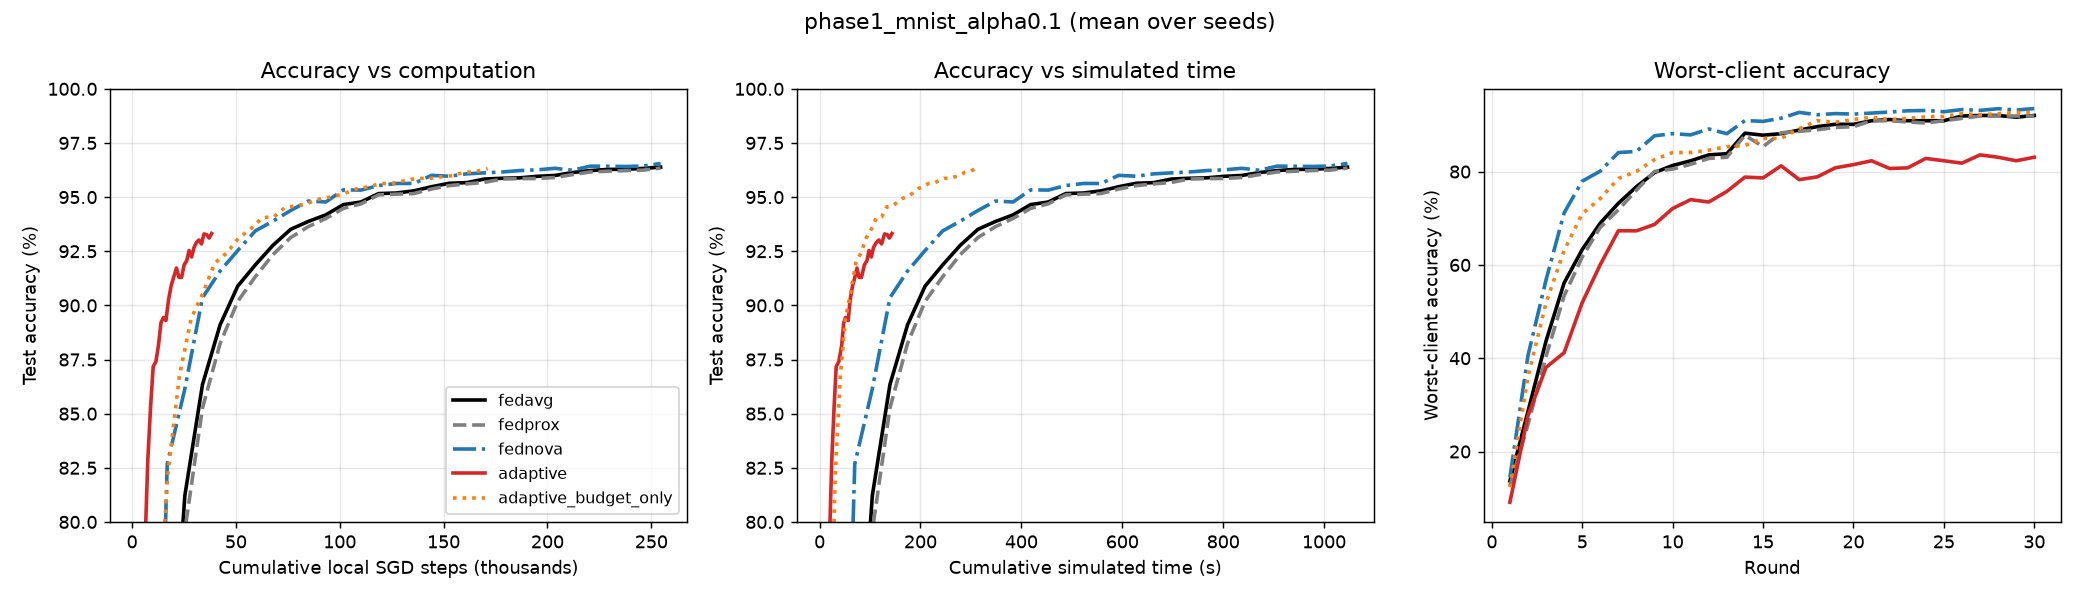

Source data for this figure (header and first rows):
variant, method, seed, alpha, round, test_acc, test_loss, round_time, cum_time, round_steps, cum_steps, client_acc_min, client_acc_low10, client_acc_mean, stop_fixed, stop_budget, stop_loss, stop_drift, drift_checks, deadline
fedavg, fedavg, 0, 0.1, 1, 0.6102, 1.218, 39.4, 39.4, 8485, 8485, 0.2632, 0.264, 0.5945, 20, 0, 0, 0, 0, 9.943
fedavg, fedavg, 0, 0.1, 2, 0.7987, 0.59, 39.33, 78.73, 8485, 16970, 0.5261, 0.5967, 0.8103, 20, 0, 0, 0, 0, 9.943
fedavg, fedavg, 0, 0.1, 3, 0.8845, 0.3511, 39.32, 118, 8485, 25455, 0.7422, 0.7569, 0.895, 20, 0, 0, 0, 0, 9.943
fedavg, fedavg, 0, 0.1, 4, 0.9166, 0.2552, 39.35, 157.4, 8485, 33940, 0.8502, 0.8517, 0.9262, 20, 0, 0, 0, 0, 9.943
fedavg, fedavg, 0, 0.1, 5, 0.9313, 0.2131, 39.34, 196.7, 8485, 42425, 0.879, 0.8839, 0.9387, 20, 0, 0, 0, 0, 9.943
fedavg, fedavg, 0, 0.1, 6, 0.9415, 0.1865, 39.27, 236, 8485, 50910, 0.8889, 0.89, 0.9446, 20, 0, 0, 0, 0, 9.943
fedavg, fedavg, 0, 0.1, 7, 0.9453, 0.1715, 39.32, 275.3, 8485, 59395, 0.8889, 0.8953, 0.9485, 20, 0, 0, 0, 0, 9.943
fedavg, fedavg, 0, 0.1, 8, 0.9498, 0.1574, 39.38, 314.7, 8485, 67880, 0.8889, 0.9013, 0.9523, 20, 0, 0, 0, 0, 9.943
fedavg, fedavg, 0, 0.1, 9, 0.9536, 0.1471, 39.32, 354, 8485, 76365, 0.8889, 0.901, 0.9535, 20, 0, 0, 0, 0, 9.943
fedavg, fedavg, 0, 0.1, 10, 0.9555, 0.1392, 39.31, 393.4, 8485, 84850, 0.8889, 0.901, 0.9561, 20, 0, 0, 0, 0, 9.943
fedavg, fedavg, 0, 0.1, 11, 0.9573, 0.1357, 39.42, 432.8, 8485, 93335, 0.8889, 0.9114, 0.9588, 20, 0, 0, 0, 0, 9.943
fedavg, fedavg, 0, 0.1, 12, 0.9592, 0.1298, 39.48, 472.3, 8485, 101820, 0.8889, 0.9142, 0.9606, 20, 0, 0, 0, 0, 9.943
fedavg, fedavg, 0, 0.1, 13, 0.9601, 0.1267, 39.44, 511.7, 8485, 110305, 0.8889, 0.9134, 0.961, 20, 0, 0, 0, 0, 9.943
fedavg, fedavg, 0, 0.1, 14, 0.9607, 0.1246, 39.25, 550.9, 8485, 118790, 0.9365, 0.9373, 0.965, 20, 0, 0, 0, 0, 9.943
fedavg, fedavg, 0, 0.1, 15, 0.9611, 0.1226, 39.36, 590.3, 8485, 127275, 0.938, 0.9381, 0.9657, 20, 0, 0, 0, 0, 9.943
fedavg, fedavg, 0, 0.1, 16, 0.9627, 0.1202, 39.36, 629.7, 8485, 135760, 0.9395, 0.9396, 0.9657, 20, 0, 0, 0, 0, 9.943
fedavg, fedavg, 0, 0.1, 17, 0.9632, 0.1171, 39.45, 669.1, 8485, 144245, 0.9397, 0.9418, 0.9661, 20, 0, 0, 0, 0, 9.943
fedavg, fedavg, 0, 0.1, 18, 0.9643, 0.1148, 39.37, 708.5, 8485, 152730, 0.9444, 0.9456, 0.9683, 20, 0, 0, 0, 0, 9.943
fedavg, fedavg, 0, 0.1, 19, 0.9646, 0.1137, 39.42, 747.9, 8485, 161215, 0.9444, 0.9464, 0.969, 20, 0, 0, 0, 0, 9.943
fedavg, fedavg, 0, 0.1, 20, 0.9651, 0.1125, 39.38, 787.3, 8485, 169700, 0.944, 0.9442, 0.9694, 20, 0, 0, 0, 0, 9.943
fedavg, fedavg, 0, 0.1, 21, 0.9662, 0.1117, 39.34, 826.6, 8485, 178185, 0.9444, 0.9464, 0.9696, 20, 0, 0, 0, 0, 9.943
fedavg, fedavg, 0, 0.1, 22, 0.966, 0.1108, 39.4, 866, 8485, 186670, 0.9444, 0.9449, 0.9687, 20, 0, 0, 0, 0, 9.943
fedavg, fedavg, 0, 0.1, 23, 0.9667, 0.1084, 39.44, 905.5, 8485, 195155, 0.9444, 0.9464, 0.9699, 20, 0, 0, 0, 0, 9.943
fedavg, fedavg, 0, 0.1, 24, 0.9674, 0.1084, 39.29, 944.8, 8485, 203640, 0.9444, 0.9449, 0.9699, 20, 0, 0, 0, 0, 9.943
fedavg, fedavg, 0, 0.1, 25, 0.9676, 0.108, 39.32, 984.1, 8485, 212125, 0.9444, 0.9464, 0.9696, 20, 0, 0, 0, 0, 9.943
fedavg, fedavg, 0, 0.1, 26, 0.9681, 0.1065, 39.39, 1023, 8485, 220610, 0.9444, 0.9449, 0.9704, 20, 0, 0, 0, 0, 9.943
fedavg, fedavg, 0, 0.1, 27, 0.968, 0.1065, 39.43, 1063, 8485, 229095, 0.9444, 0.9478, 0.9696, 20, 0, 0, 0, 0, 9.943
fedavg, fedavg, 0, 0.1, 28, 0.9683, 0.1057, 39.33, 1102, 8485, 237580, 0.9444, 0.9464, 0.97, 20, 0, 0, 0, 0, 9.943
fedavg, fedavg, 0, 0.1, 29, 0.9686, 0.1045, 39.3, 1142, 8485, 246065, 0.9444, 0.9449, 0.9699, 20, 0, 0, 0, 0, 9.943
fedavg, fedavg, 0, 0.1, 30, 0.9688, 0.1039, 39.34, 1181, 8485, 254550, 0.9444, 0.9471, 0.9706, 20, 0, 0, 0, 0, 9.943
fedprox, fedprox, 0, 0.1, 1, 0.6066, 1.287, 39.4, 39.4, 8485, 8485, 0.2421, 0.2535, 0.5921, 20, 0, 0, 0, 0, 9.943
fedprox, fedprox, 0, 0.1, 2, 0.7842, 0.646, 39.33, 78.73, 8485, 16970, 0.4704, 0.5559, 0.7958, 20, 0, 0, 0, 0, 9.943
fedprox, fedprox, 0, 0.1, 3, 0.8738, 0.3906, 39.32, 118, 8485, 25455, 0.6969, 0.7244, 0.888, 20, 0, 0, 0, 0, 9.943
fedprox, fedprox, 0, 0.1, 4, 0.9087, 0.2816, 39.35, 157.4, 8485, 33940, 0.8049, 0.817, 0.9197, 20, 0, 0, 0, 0, 9.943
fedprox, fedprox, 0, 0.1, 5, 0.9253, 0.2304, 39.34, 196.7, 8485, 42425, 0.8654, 0.87, 0.9355, 20, 0, 0, 0, 0, 9.943
fedprox, fedprox, 0, 0.1, 6, 0.9357, 0.2016, 39.27, 236, 8485, 50910, 0.8805, 0.8847, 0.9435, 20, 0, 0, 0, 0, 9.943
fedprox, fedprox, 0, 0.1, 7, 0.9416, 0.1842, 39.32, 275.3, 8485, 59395, 0.8889, 0.8907, 0.9469, 20, 0, 0, 0, 0, 9.943
fedprox, fedprox, 0, 0.1, 8, 0.9476, 0.1664, 39.38, 314.7, 8485, 67880, 0.8889, 0.8991, 0.9509, 20, 0, 0, 0, 0, 9.943
fedprox, fedprox, 0, 0.1, 9, 0.9518, 0.1541, 39.32, 354, 8485, 76365, 0.8889, 0.9021, 0.9552, 20, 0, 0, 0, 0, 9.943
fedprox, fedprox, 0, 0.1, 10, 0.9537, 0.1456, 39.31, 393.4, 8485, 84850, 0.8889, 0.901, 0.9556, 20, 0, 0, 0, 0, 9.943
fedprox, fedprox, 0, 0.1, 11, 0.9556, 0.1416, 39.42, 432.8, 8485, 93335, 0.8889, 0.9112, 0.9585, 20, 0, 0, 0, 0, 9.943
fedprox, fedprox, 0, 0.1, 12, 0.9575, 0.134, 39.48, 472.3, 8485, 101820, 0.8889, 0.9107, 0.9599, 20, 0, 0, 0, 0, 9.943
fedprox, fedprox, 0, 0.1, 13, 0.9593, 0.1301, 39.44, 511.7, 8485, 110305, 0.8889, 0.9107, 0.9606, 20, 0, 0, 0, 0, 9.943
fedprox, fedprox, 0, 0.1, 14, 0.9596, 0.1282, 39.25, 550.9, 8485, 118790, 0.9325, 0.9352, 0.9641, 20, 0, 0, 0, 0, 9.943
fedprox, fedprox, 0, 0.1, 15, 0.9609, 0.1259, 39.36, 590.3, 8485, 127275, 0.8889, 0.9107, 0.9616, 20, 0, 0, 0, 0, 9.943
fedprox, fedprox, 0, 0.1, 16, 0.9614, 0.1237, 39.36, 629.7, 8485, 135760, 0.9382, 0.9389, 0.965, 20, 0, 0, 0, 0, 9.943
fedprox, fedprox, 0, 0.1, 17, 0.9625, 0.1202, 39.45, 669.1, 8485, 144245, 0.9395, 0.9396, 0.9664, 20, 0, 0, 0, 0, 9.943
fedprox, fedprox, 0, 0.1, 18, 0.9639, 0.1176, 39.37, 708.5, 8485, 152730, 0.941, 0.9411, 0.9675, 20, 0, 0, 0, 0, 9.943
fedprox, fedprox, 0, 0.1, 19, 0.9647, 0.1158, 39.42, 747.9, 8485, 161215, 0.9411, 0.9428, 0.9671, 20, 0, 0, 0, 0, 9.943
fedprox, fedprox, 0, 0.1, 20, 0.9652, 0.1143, 39.38, 787.3, 8485, 169700, 0.944, 0.9442, 0.968, 20, 0, 0, 0, 0, 9.943
fedprox, fedprox, 0, 0.1, 21, 0.9659, 0.1129, 39.34, 826.6, 8485, 178185, 0.944, 0.9442, 0.9686, 20, 0, 0, 0, 0, 9.943
fedprox, fedprox, 0, 0.1, 22, 0.9658, 0.1119, 39.4, 866, 8485, 186670, 0.9444, 0.9449, 0.9688, 20, 0, 0, 0, 0, 9.943
fedprox, fedprox, 0, 0.1, 23, 0.966, 0.1103, 39.44, 905.5, 8485, 195155, 0.9444, 0.9456, 0.9687, 20, 0, 0, 0, 0, 9.943
fedprox, fedprox, 0, 0.1, 24, 0.9662, 0.1102, 39.29, 944.8, 8485, 203640, 0.9444, 0.9456, 0.9694, 20, 0, 0, 0, 0, 9.943
fedprox, fedprox, 0, 0.1, 25, 0.9666, 0.1095, 39.32, 984.1, 8485, 212125, 0.9444, 0.9449, 0.9693, 20, 0, 0, 0, 0, 9.943
fedprox, fedprox, 0, 0.1, 26, 0.9675, 0.1076, 39.39, 1023, 8485, 220610, 0.9444, 0.9464, 0.9706, 20, 0, 0, 0, 0, 9.943
fedprox, fedprox, 0, 0.1, 27, 0.9672, 0.1066, 39.43, 1063, 8485, 229095, 0.9444, 0.9471, 0.9703, 20, 0, 0, 0, 0, 9.943
fedprox, fedprox, 0, 0.1, 28, 0.9678, 0.1067, 39.33, 1102, 8485, 237580, 0.9444, 0.9465, 0.9704, 20, 0, 0, 0, 0, 9.943
fedprox, fedprox, 0, 0.1, 29, 0.9681, 0.1059, 39.3, 1142, 8485, 246065, 0.9444, 0.9456, 0.9709, 20, 0, 0, 0, 0, 9.943
fedprox, fedprox, 0, 0.1, 30, 0.969, 0.1043, 39.34, 1181, 8485, 254550, 0.9444, 0.9471, 0.9711, 20, 0, 0, 0, 0, 9.943
... 240 more rows
